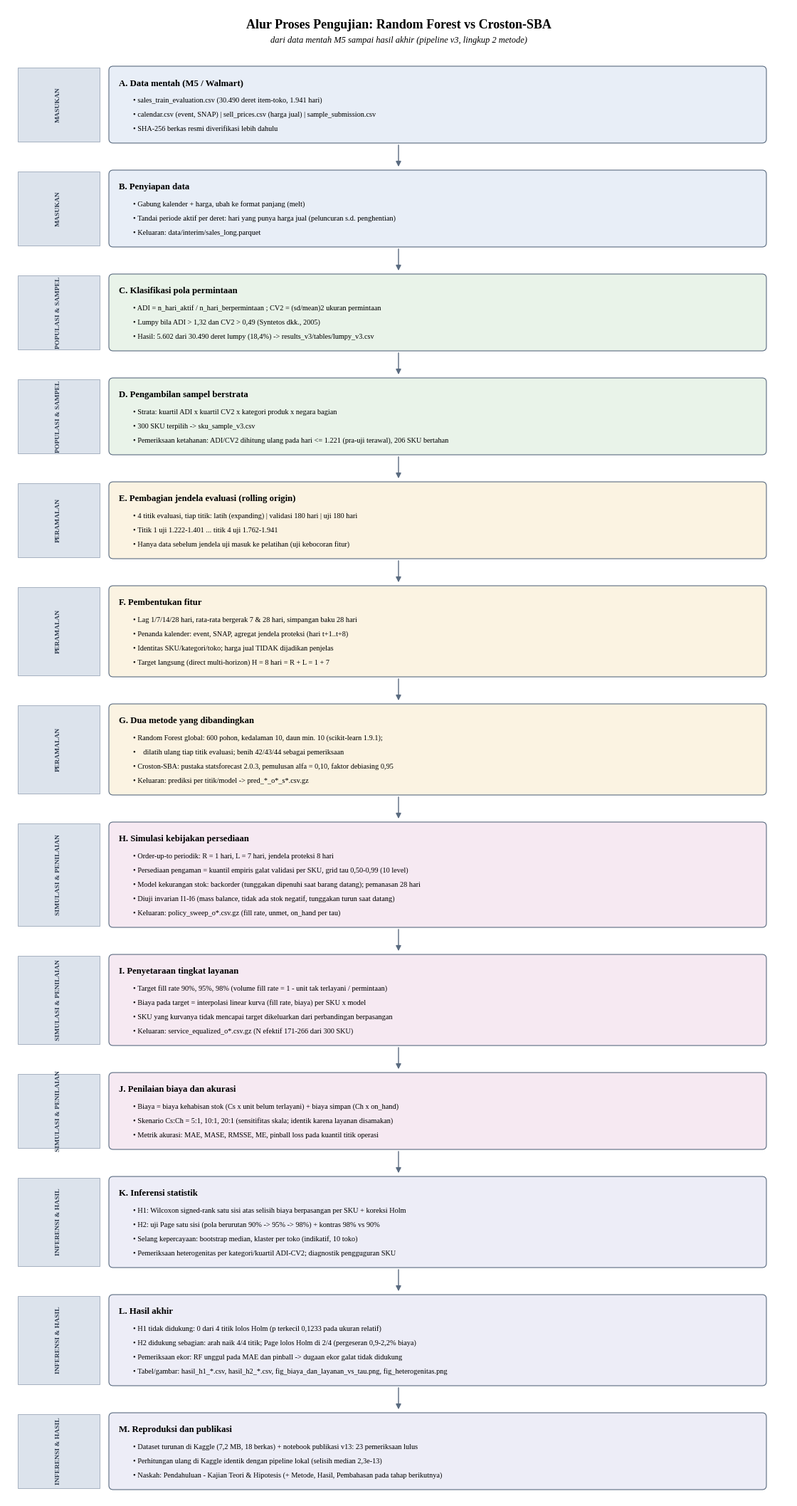

Recreate this plot in Python. (Note: this script raises an exception after producing the figure.)

"""Diagram alur proses pengujian: data mentah M5 -> hasil akhir (proyek RF vs Croston-SBA)."""
import matplotlib
matplotlib.use("Agg")
import matplotlib.pyplot as plt
from matplotlib.patches import FancyBboxPatch, FancyArrowPatch, Rectangle
from matplotlib import font_manager

# pakai font serif bila tersedia
for nama in ("Liberation Serif", "DejaVu Serif", "Times New Roman"):
    if any(f.name == nama for f in font_manager.fontManager.ttflist):
        plt.rcParams["font.family"] = nama
        break
plt.rcParams["font.size"] = 8.5

TAHAP = [
    ("A", "Data mentah (M5 / Walmart)", [
        "sales_train_evaluation.csv (30.490 deret item-toko, 1.941 hari)",
        "calendar.csv (event, SNAP) | sell_prices.csv (harga jual) | sample_submission.csv",
        "SHA-256 berkas resmi diverifikasi lebih dahulu"]),
    ("B", "Penyiapan data", [
        "Gabung kalender + harga, ubah ke format panjang (melt)",
        "Tandai periode aktif per deret: hari yang punya harga jual (peluncuran s.d. penghentian)",
        "Keluaran: data/interim/sales_long.parquet"]),
    ("C", "Klasifikasi pola permintaan", [
        "ADI = n_hari_aktif / n_hari_berpermintaan ; CV2 = (sd/mean)2 ukuran permintaan",
        "Lumpy bila ADI > 1,32 dan CV2 > 0,49 (Syntetos dkk., 2005)",
        "Hasil: 5.602 dari 30.490 deret lumpy (18,4%) -> results_v3/tables/lumpy_v3.csv"]),
    ("D", "Pengambilan sampel berstrata", [
        "Strata: kuartil ADI x kuartil CV2 x kategori produk x negara bagian",
        "300 SKU terpilih -> sku_sample_v3.csv",
        "Pemeriksaan ketahanan: ADI/CV2 dihitung ulang pada hari <= 1.221 (pra-uji terawal), 206 SKU bertahan"]),
    ("E", "Pembagian jendela evaluasi (rolling origin)", [
        "4 titik evaluasi, tiap titik: latih (expanding) | validasi 180 hari | uji 180 hari",
        "Titik 1 uji 1.222-1.401 ... titik 4 uji 1.762-1.941",
        "Hanya data sebelum jendela uji masuk ke pelatihan (uji kebocoran fitur)"]),
    ("F", "Pembentukan fitur", [
        "Lag 1/7/14/28 hari, rata-rata bergerak 7 & 28 hari, simpangan baku 28 hari",
        "Penanda kalender: event, SNAP, agregat jendela proteksi (hari t+1..t+8)",
        "Identitas SKU/kategori/toko; harga jual TIDAK dijadikan penjelas",
        "Target langsung (direct multi-horizon) H = 8 hari = R + L = 1 + 7"]),
    ("G", "Dua metode yang dibandingkan", [
        "Random Forest global: 600 pohon, kedalaman 10, daun min. 10 (scikit-learn 1.9.1);",
        "   dilatih ulang tiap titik evaluasi; benih 42/43/44 sebagai pemeriksaan",
        "Croston-SBA: pustaka statsforecast 2.0.3, pemulusan alfa = 0,10, faktor debiasing 0,95",
        "Keluaran: prediksi per titik/model -> pred_*_o*_s*.csv.gz"]),
    ("H", "Simulasi kebijakan persediaan", [
        "Order-up-to periodik: R = 1 hari, L = 7 hari, jendela proteksi 8 hari",
        "Persediaan pengaman = kuantil empiris galat validasi per SKU, grid tau 0,50-0,99 (10 level)",
        "Model kekurangan stok: backorder (tunggakan dipenuhi saat barang datang); pemanasan 28 hari",
        "Diuji invarian I1-I6 (mass balance, tidak ada stok negatif, tunggakan turun saat datang)",
        "Keluaran: policy_sweep_o*.csv.gz (fill rate, unmet, on_hand per tau)"]),
    ("I", "Penyetaraan tingkat layanan", [
        "Target fill rate 90%, 95%, 98% (volume fill rate = 1 - unit tak terlayani / permintaan)",
        "Biaya pada target = interpolasi linear kurva (fill rate, biaya) per SKU x model",
        "SKU yang kurvanya tidak mencapai target dikeluarkan dari perbandingan berpasangan",
        "Keluaran: service_equalized_o*.csv.gz (N efektif 171-266 dari 300 SKU)"]),
    ("J", "Penilaian biaya dan akurasi", [
        "Biaya = biaya kehabisan stok (Cs x unit belum terlayani) + biaya simpan (Ch x on_hand)",
        "Skenario Cs:Ch = 5:1, 10:1, 20:1 (sensitifitas skala; identik karena layanan disamakan)",
        "Metrik akurasi: MAE, MASE, RMSSE, ME, pinball loss pada kuantil titik operasi"]),
    ("K", "Inferensi statistik", [
        "H1: Wilcoxon signed-rank satu sisi atas selisih biaya berpasangan per SKU + koreksi Holm",
        "H2: uji Page satu sisi (pola berurutan 90% -> 95% -> 98%) + kontras 98% vs 90%",
        "Selang kepercayaan: bootstrap median, klaster per toko (indikatif, 10 toko)",
        "Pemeriksaan heterogenitas per kategori/kuartil ADI-CV2; diagnostik pengguguran SKU"]),
    ("L", "Hasil akhir", [
        "H1 tidak didukung: 0 dari 4 titik lolos Holm (p terkecil 0,1233 pada ukuran relatif)",
        "H2 didukung sebagian: arah naik 4/4 titik; Page lolos Holm di 2/4 (pergeseran 0,9-2,2% biaya)",
        "Pemeriksaan ekor: RF unggul pada MAE dan pinball -> dugaan ekor galat tidak didukung",
        "Tabel/gambar: hasil_h1_*.csv, hasil_h2_*.csv, fig_biaya_dan_layanan_vs_tau.png, fig_heterogenitas.png"]),
    ("M", "Reproduksi dan publikasi", [
        "Dataset turunan di Kaggle (7,2 MB, 18 berkas) + notebook publikasi v13: 23 pemeriksaan lulus",
        "Perhitungan ulang di Kaggle identik dengan pipeline lokal (selisih median 2,3e-13)",
        "Naskah: Pendahuluan - Kajian Teori & Hipotesis (+ Metode, Hasil, Pembahasan pada tahap berikutnya)"]),
]

WARNA = {
    "A": "#E8EEF7", "B": "#E8EEF7", "C": "#E9F3E9", "D": "#E9F3E9",
    "E": "#FBF3E2", "F": "#FBF3E2", "G": "#FBF3E2",
    "H": "#F6E9F2", "I": "#F6E9F2", "J": "#F6E9F2",
    "K": "#EDEDF7", "L": "#EDEDF7", "M": "#EDEDF7",
}
FASE = {"A": "MASUKAN", "B": "MASUKAN", "C": "POPULASI & SAMPEL", "D": "POPULASI & SAMPEL",
        "E": "PERAMALAN", "F": "PERAMALAN", "G": "PERAMALAN",
        "H": "SIMULASI & PENILAIAN", "I": "SIMULASI & PENILAIAN", "J": "SIMULASI & PENILAIAN",
        "K": "INFERENSI & HASIL", "L": "INFERENSI & HASIL", "M": "INFERENSI & HASIL"}

# hitung tinggi tiap kotak
tinggi, GAP = [], 0.42
for _, judul, detail in TAHAP:
    tinggi.append(0.34 + 0.20 * len(detail) + 0.10)
total = sum(tinggi) + GAP * (len(TAHAP) - 1) + 1.0
LEBAR = 11.0
TINGGI_FIG = total          # 1 satuan = 1 inci agar tidak terpotong
fig = plt.figure(figsize=(LEBAR, TINGGI_FIG))
ax = fig.add_axes([0, 0, 1, 1]); ax.set_xlim(0, LEBAR); ax.set_ylim(0, TINGGI_FIG)
ax.axis("off")

y = TINGGI_FIG - 0.55
ax.text(LEBAR / 2, y + 0.30, "Alur Proses Pengujian: Random Forest vs Croston-SBA",
        ha="center", va="center", fontsize=13, fontweight="bold")
ax.text(LEBAR / 2, y + 0.08, "dari data mentah M5 sampai hasil akhir (pipeline v3, lingkup 2 metode)",
        ha="center", va="center", fontsize=9, style="italic")
y -= 0.30

x0, x1 = 1.45, LEBAR - 0.35
for (kode, judul, detail), h in zip(TAHAP, tinggi):
    # pita fase
    ax.add_patch(Rectangle((0.15, y - h), 1.15, h, facecolor="#DCE3EC", edgecolor="#9AA7B8", lw=0.6))
    ax.text(0.72, y - h / 2, FASE[kode], rotation=90, ha="center", va="center", fontsize=6.8,
            color="#2E3B4E", fontweight="bold")
    # kotak tahap
    ax.add_patch(FancyBboxPatch((x0, y - h), x1 - x0, h, boxstyle="round,pad=0.02,rounding_size=0.06",
                                facecolor=WARNA[kode], edgecolor="#5A6B80", lw=0.8))
    ax.text(x0 + 0.12, y - 0.22, f"{kode}. {judul}", ha="left", va="center", fontsize=9.2, fontweight="bold")
    for i, d in enumerate(detail):
        ax.text(x0 + 0.32, y - 0.46 - 0.20 * i, "\u2022 " + d, ha="left", va="center", fontsize=7.4)
    y -= h
    if kode != "M":
        ax.add_patch(FancyArrowPatch((LEBAR / 2, y - 0.02), (LEBAR / 2, y - GAP + 0.04),
                                     arrowstyle="-|>", mutation_scale=11, lw=1.0, color="#5A6B80"))
        y -= GAP

OUT = "/home/ubuntu/demand-forecast-rf-vs-croston/docs/figures/alur_proses_pengujian"
import os
os.makedirs(os.path.dirname(OUT), exist_ok=True)
fig.savefig(OUT + ".png", dpi=200, facecolor="white")
fig.savefig(OUT + ".svg", facecolor="white")
print("tersimpan:", OUT + ".png", "dan", OUT + ".svg")
